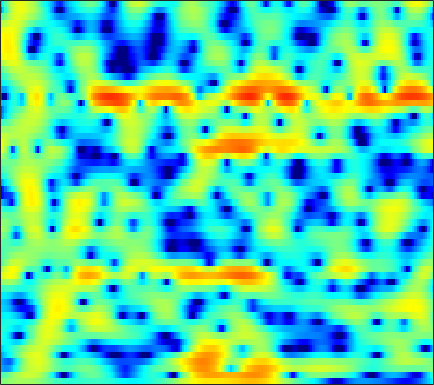

The table this chart was drawn from, first rows:
-0.15557, 0.03887, 0.27143, 0.49165, 0.64315, 0.82156, 0.97052, 1.0689, 1.1782, 1.2323, 1.2589, 1.2575, 1.2061, 1.1229, 1.0294, 0.86939, 0.66941, 0.49867, 0.22898, -0.071218, -0.39762, -0.6723, -1.067, -1.4197
-2.758, -2.115, -1.348, -0.6735, -0.2064, 0.3616, 0.8757, 1.225, 1.641, 1.993, 2.278, 2.442, 2.584, 2.636, 2.616, 2.496, 2.271, 2.023, 1.569, 0.9789, 0.2191, -0.466, -1.581, -2.966
-7.742, -8.12, -8.483, -8.371, -7.839, -6.576, -4.986, -3.785, -2.27, -0.9442, 0.1757, 0.8833, 1.654, 2.233, 2.553, 2.854, 2.989, 2.989, 2.868, 2.61, 2.228, 1.871, 1.306, 0.6788
-8.37, -9.06, -9.979, -10.52, -10.29, -8.986, -6.982, -5.404, -3.427, -1.731, -0.305, 0.5949, 1.584, 2.334, 2.762, 3.156, 3.364, 3.403, 3.303, 3.047, 2.64, 2.243, 1.606, 0.8683
-8.228, -7.209, -5.992, -4.924, -4.18, -3.2, -2.215, -1.486, -0.5546, 0.3442, 1.16, 1.724, 2.369, 2.89, 3.187, 3.45, 3.559, 3.528, 3.325, 2.928, 2.32, 1.711, 0.6622, -0.7043
-6.342, -5.646, -4.812, -4.071, -3.573, -2.936, -2.33, -1.867, -1.238, -0.5665, 0.06026, 0.5326, 1.137, 1.689, 2.044, 2.43, 2.697, 2.807, 2.823, 2.684, 2.385, 2.049, 1.457, 0.704
-3.748, -3.945, -4.261, -4.642, -4.985, -5.468, -5.884, -6.032, -5.921, -5.282, -4.233, -3.299, -2.042, -0.8535, -0.05005, 0.8703, 1.614, 2.063, 2.503, 2.78, 2.895, 2.882, 2.751, 2.51
-2.979, -3.49, -4.349, -5.503, -6.637, -8.704, -11.87, -15.77, -25.58, -17.25, -10.87, -7.866, -4.95, -2.788, -1.492, -0.07526, 1.047, 1.728, 2.446, 2.967, 3.303, 3.442, 3.495, 3.379
-3.297, -3.419, -3.689, -4.114, -4.503, -5.096, -5.658, -5.968, -6.081, -5.764, -5.056, -4.357, -3.26, -2.126, -1.286, -0.2225, 0.7623, 1.427, 2.201, 2.832, 3.291, 3.521, 3.643, 3.554
-4.455, -4.025, -3.702, -3.629, -3.668, -3.831, -4.057, -4.248, -4.536, -4.772, -4.868, -4.856, -4.638, -4.155, -3.559, -2.516, -1.301, -0.3497, 0.8566, 1.931, 2.803, 3.318, 3.781, 3.98
-5.19, -4.89, -4.714, -4.795, -4.994, -5.443, -6.061, -6.601, -7.427, -8.477, -9.901, -11.34, -14, -16.9, -16.25, -11.59, -7.339, -4.827, -2.161, -0.07325, 1.543, 2.497, 3.457, 4.119
-6.12, -6.174, -6.504, -7.121, -7.818, -9.014, -10.48, -11.57, -12.79, -13.42, -13.51, -13.44, -13.37, -12.92, -11.96, -9.698, -6.94, -4.957, -2.589, -0.6063, 1.027, 2.039, 3.119, 3.922
-6.618, -6.642, -7.046, -7.915, -8.954, -10.9, -13.95, -17.36, -24.51, -22.11, -16.15, -13.28, -10.55, -8.44, -7.048, -5.319, -3.682, -2.504, -1.03, 0.3069, 1.48, 2.242, 3.098, 3.768
-5.261, -5.143, -5.224, -5.568, -5.964, -6.626, -7.358, -7.841, -8.217, -8.154, -7.619, -6.999, -6.011, -4.943, -4.117, -3.035, -1.982, -1.224, -0.252, 0.6519, 1.467, 2.014, 2.651, 3.165
-2.612, -2.443, -2.331, -2.367, -2.465, -2.701, -2.973, -3.197, -3.459, -3.641, -3.728, -3.702, -3.536, -3.217, -2.86, -2.296, -1.647, -1.133, -0.4566, 0.2001, 0.8192, 1.241, 1.742, 2.169
0.3514, 0.6674, 0.9617, 1.089, 1.057, 0.8442, 0.4374, 0.006432, -0.7517, -1.684, -2.719, -3.471, -4.23, -4.455, -4.237, -3.554, -2.699, -2.073, -1.346, -0.7508, -0.2641, 0.07776, 0.5042, 0.9071
2.342, 3.032, 3.726, 4.159, 4.288, 4.19, 3.724, 3.11, 1.866, -0.005162, -2.818, -5.995, -13.83, -21.2, -11.21, -6.274, -3.956, -3.084, -2.694, -2.921, -3.36, -3.512, -3.098, -2.139
0.08843, 1.431, 2.802, 3.74, 4.179, 4.461, 4.379, 4.082, 3.389, 2.367, 1.079, 0.03903, -1.184, -1.899, -2.031, -1.976, -2.078, -2.494, -3.763, -6.237, -10.97, -17.46, -13.85, -7.6
-2.844, -1.411, 0.08194, 1.166, 1.758, 2.278, 2.545, 2.598, 2.5, 2.245, 1.882, 1.571, 1.147, 0.7342, 0.4254, 0.007154, -0.491, -0.9387, -1.64, -2.406, -3.077, -3.381, -3.374, -2.956
-2.697, -1.983, -1.145, -0.4529, -0.02751, 0.4023, 0.7094, 0.8681, 1.001, 1.06, 1.059, 1.024, 0.9399, 0.8217, 0.7077, 0.5193, 0.301, 0.1192, -0.1333, -0.3734, -0.5689, -0.6634, -0.7199, -0.6902
-2.075, -1.818, -1.528, -1.298, -1.161, -0.9948, -0.8375, -0.7054, -0.5056, -0.2743, -0.02679, 0.155, 0.373, 0.5437, 0.6358, 0.7025, 0.709, 0.678, 0.5997, 0.4974, 0.3928, 0.3257, 0.2667, 0.2411
-1.268, -1.34, -1.571, -1.939, -2.28, -2.717, -3.013, -3.04, -2.748, -2.142, -1.371, -0.7759, -0.0572, 0.5236, 0.858, 1.159, 1.299, 1.312, 1.224, 1.046, 0.8156, 0.639, 0.4445, 0.3418
0.3591, 0.002675, -0.8046, -2.068, -3.41, -5.895, -9.204, -11.17, -9.403, -5.743, -2.871, -1.26, 0.3338, 1.433, 1.991, 2.424, 2.544, 2.446, 2.079, 1.464, 0.6393, -0.0646, -0.9818, -1.604
1.637, 1.28, 0.5092, -0.6406, -1.774, -3.669, -5.691, -6.56, -5.672, -3.407, -1.196, 0.1645, 1.558, 2.511, 2.961, 3.24, 3.157, 2.853, 2.1, 0.8904, -0.899, -2.792, -6.541, -13.46
0.7443, 0.5435, 0.1853, -0.2372, -0.5498, -0.9032, -1.09, -1.054, -0.7326, -0.1527, 0.5595, 1.089, 1.708, 2.15, 2.334, 2.359, 2.112, 1.732, 0.9683, -0.0971, -1.458, -2.632, -4.271, -5.529
-0.587, -0.7749, -0.9941, -1.134, -1.164, -1.072, -0.8084, -0.5063, 0.005979, 0.5917, 1.18, 1.583, 2.022, 2.302, 2.387, 2.303, 1.991, 1.605, 0.9038, 0.02018, -0.9854, -1.753, -2.684, -3.352
-2.487, -2.878, -3.341, -3.654, -3.704, -3.38, -2.571, -1.733, -0.4886, 0.7286, 1.797, 2.466, 3.138, 3.545, 3.667, 3.586, 3.219, 2.761, 1.899, 0.7526, -0.6738, -1.928, -3.805, -5.734
-6.756, -7.374, -8.553, -10.53, -12.64, -13.85, -9.685, -6.223, -2.63, 0.01891, 1.961, 3.043, 4.069, 4.667, 4.856, 4.792, 4.372, 3.825, 2.788, 1.381, -0.439, -2.141, -5.013, -9.089
-15, -13.39, -12, -11.64, -11.64, -10.82, -7.983, -5.375, -2.254, 0.2357, 2.125, 3.183, 4.175, 4.723, 4.862, 4.702, 4.169, 3.526, 2.368, 0.8915, -0.8244, -2.201, -3.965, -5.39
-15.11, -12.51, -9.582, -7.311, -5.862, -4.054, -2.301, -1.008, 0.6142, 2.05, 3.22, 3.9, 4.514, 4.79, 4.766, 4.414, 3.679, 2.869, 1.423, -0.4861, -2.911, -5.067, -8.276, -10.68
-8.099, -6.899, -5.27, -3.695, -2.584, -1.196, 0.07382, 0.9407, 1.989, 2.879, 3.576, 3.961, 4.266, 4.315, 4.171, 3.725, 2.961, 2.157, 0.7361, -1.152, -3.639, -6.007, -9.928, -13.39
-4.816, -3.967, -2.883, -1.853, -1.109, -0.1775, 0.6707, 1.255, 1.944, 2.512, 2.945, 3.168, 3.324, 3.298, 3.154, 2.793, 2.234, 1.683, 0.7706, -0.3246, -1.547, -2.483, -3.657, -4.536
-2.673, -2.167, -1.543, -0.9651, -0.5507, -0.02054, 0.5039, 0.8821, 1.348, 1.75, 2.065, 2.229, 2.336, 2.322, 2.225, 1.993, 1.651, 1.339, 0.8596, 0.3315, -0.2342, -0.6675, -1.223, -1.757
-0.7547, -0.6767, -0.667, -0.699, -0.7086, -0.6128, -0.3418, -0.04377, 0.4304, 0.9009, 1.274, 1.462, 1.566, 1.511, 1.393, 1.165, 0.9203, 0.7543, 0.5839, 0.4623, 0.3584, 0.2674, 0.107, -0.1255
1.625, 1.066, -0.02884, -1.482, -2.663, -3.769, -3.55, -2.582, -1.041, 0.2306, 1.043, 1.339, 1.345, 0.9373, 0.4299, -0.3689, -1.016, -1.203, -0.9472, -0.3189, 0.3898, 0.8431, 1.247, 1.422
4.129, 3.182, 1.318, -1.586, -4.925, -12.1, -9.832, -5.07, -1.317, 0.7671, 1.808, 2.039, 1.675, 0.4984, -1.058, -4.451, -10.63, -14.66, -7.689, -3.135, -0.5584, 0.653, 1.637, 2.093
4.041, 3.475, 2.556, 1.513, 0.785, 0.1464, 0.08937, 0.4119, 1.049, 1.603, 1.873, 1.827, 1.372, 0.4425, -0.5787, -2.266, -3.804, -4.279, -3.68, -2.449, -1.356, -0.816, -0.4752, -0.5623
2.645, 2.457, 2.197, 1.966, 1.825, 1.716, 1.718, 1.782, 1.892, 1.978, 1.974, 1.887, 1.634, 1.226, 0.852, 0.3188, -0.1827, -0.488, -0.7937, -1.035, -1.347, -1.704, -2.446, -3.566
0.5796, 0.6385, 0.7722, 0.9678, 1.133, 1.366, 1.609, 1.775, 1.974, 2.131, 2.221, 2.232, 2.174, 2.031, 1.875, 1.603, 1.256, 0.9538, 0.4899, -0.0718, -0.7867, -1.453, -2.59, -4.086
-3.107, -2.679, -1.952, -1.191, -0.6421, 0.03679, 0.6208, 1, 1.439, 1.802, 2.087, 2.252, 2.399, 2.464, 2.445, 2.326, 2.113, 1.88, 1.457, 0.9051, 0.2226, -0.3756, -1.29, -2.336
-10.25, -8.084, -5.714, -3.939, -2.895, -1.772, -0.8868, -0.3275, 0.3053, 0.8508, 1.343, 1.691, 2.104, 2.426, 2.59, 2.69, 2.642, 2.491, 2.151, 1.665, 1.071, 0.5813, -0.1045, -0.7851
-10.95, -8.99, -6.85, -5.119, -4.096, -3.05, -2.293, -1.878, -1.426, -0.9408, -0.2687, 0.3594, 1.288, 2.151, 2.686, 3.167, 3.315, 3.219, 2.834, 2.182, 1.343, 0.6657, -0.1536, -0.7305
-6.688, -6.893, -6.405, -5.348, -4.425, -3.498, -3.211, -3.544, -4.742, -6.243, -5.637, -3.412, -0.2633, 2.159, 3.437, 4.501, 4.909, 4.822, 4.165, 2.869, 0.8697, -1.126, -4.012, -5.298
-11.5, -18.48, -17.25, -9.436, -6.466, -4.257, -3.405, -3.571, -4.895, -7.078, -6.572, -3.719, -0.016, 2.645, 4.001, 5.104, 5.547, 5.445, 4.721, 3.294, 1.01, -1.379, -5.465, -7.49
-7.549, -8.079, -7.678, -6.256, -4.986, -3.51, -2.446, -1.871, -1.312, -0.7669, -0.02419, 0.6843, 1.729, 2.708, 3.295, 3.812, 3.98, 3.864, 3.411, 2.627, 1.592, 0.7449, -0.3174, -1.104
-5.265, -4.734, -3.953, -3.101, -2.445, -1.576, -0.8, -0.2857, 0.3225, 0.8685, 1.365, 1.722, 2.154, 2.497, 2.68, 2.807, 2.75, 2.601, 2.259, 1.761, 1.148, 0.6358, -0.08264, -0.8182
-4.256, -3.263, -2.149, -1.194, -0.58, 0.1173, 0.7034, 1.063, 1.448, 1.738, 1.944, 2.05, 2.134, 2.148, 2.116, 2.003, 1.813, 1.613, 1.252, 0.8028, 0.2594, -0.2055, -0.8887, -1.624
-2.208, -1.182, -0.05556, 0.8188, 1.339, 1.854, 2.191, 2.337, 2.404, 2.342, 2.183, 2.01, 1.737, 1.452, 1.238, 0.9548, 0.6852, 0.4637, 0.1241, -0.2985, -0.8423, -1.345, -2.14, -3.076
0.7857, 1.579, 2.449, 3.068, 3.384, 3.602, 3.582, 3.426, 3.032, 2.446, 1.705, 1.081, 0.2375, -0.526, -0.9817, -1.363, -1.536, -1.584, -1.619, -1.76, -2.098, -2.528, -3.433, -4.786
3.126, 3.734, 4.345, 4.708, 4.8, 4.683, 4.275, 3.771, 2.808, 1.498, -0.1905, -1.703, -3.989, -6.297, -7.542, -7.813, -6.865, -5.915, -4.804, -4.03, -3.636, -3.603, -3.988, -4.882
3.977, 4.497, 4.946, 5.124, 5.065, 4.714, 4.038, 3.284, 1.927, 0.08876, -2.326, -4.649, -8.736, -14.89, -22.48, -19.47, -13.51, -10.85, -8.439, -6.695, -5.453, -4.817, -4.277, -4.081
4.137, 4.58, 4.938, 5.021, 4.906, 4.491, 3.755, 2.978, 1.612, -0.1595, -2.368, -4.304, -7.184, -10.18, -12.18, -13.99, -14.2, -13.2, -11.04, -8.799, -6.909, -5.791, -4.643, -3.844
4.069, 4.432, 4.745, 4.838, 4.754, 4.426, 3.823, 3.188, 2.066, 0.6222, -1.181, -2.787, -5.353, -8.537, -11.64, -17.99, -30.66, -19.54, -12.99, -9.382, -7.038, -5.758, -4.543, -3.714
3.244, 3.592, 3.951, 4.17, 4.214, 4.107, 3.79, 3.399, 2.675, 1.701, 0.4842, -0.5903, -2.215, -4.015, -5.384, -6.967, -7.805, -7.767, -7.051, -6.074, -5.162, -4.599, -4.03, -3.696
1.261, 1.728, 2.325, 2.84, 3.145, 3.404, 3.479, 3.398, 3.115, 2.636, 1.981, 1.398, 0.5314, -0.3853, -1.049, -1.852, -2.47, -2.823, -3.128, -3.33, -3.497, -3.649, -3.899, -4.231
-2.345, -1.419, -0.114, 1.081, 1.843, 2.634, 3.156, 3.39, 3.492, 3.393, 3.114, 2.807, 2.293, 1.7, 1.215, 0.5496, -0.1355, -0.6428, -1.339, -2.053, -2.826, -3.468, -4.453, -5.565
-9.543, -6.114, -2.756, -0.3747, 0.9322, 2.213, 3.071, 3.493, 3.81, 3.892, 3.78, 3.583, 3.197, 2.684, 2.224, 1.526, 0.7336, 0.09501, -0.832, -1.835, -2.946, -3.863, -5.327, -7.182
-6.454, -4.241, -1.619, 0.3544, 1.474, 2.554, 3.261, 3.573, 3.781, 3.78, 3.628, 3.431, 3.055, 2.537, 2.055, 1.255, 0.2964, -0.5399, -1.728, -2.954, -4.106, -4.911, -5.924, -7.064
